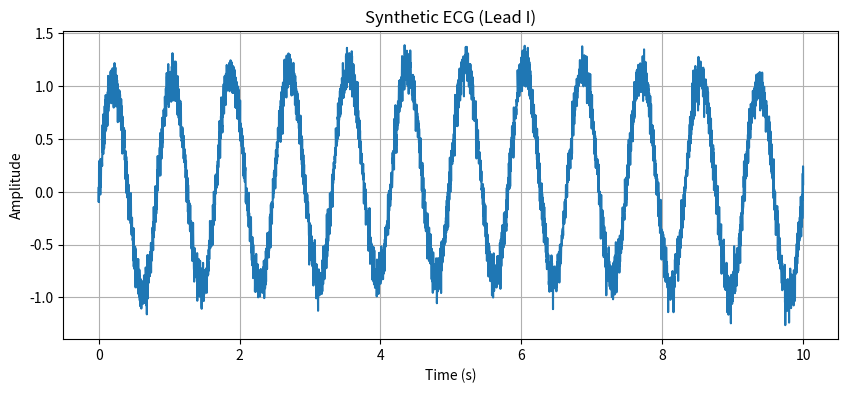

This chart was generated by the following Python code:
#!/usr/bin/env python3
"""
Script to create a sample ECG file for testing
"""
import os
import numpy as np
import matplotlib.pyplot as plt

def create_synthetic_ecg(samples=5000, num_leads=12, save_path="sample_ecg.npy"):
    """
    Create a synthetic ECG signal and save it as a .npy file
    
    Args:
        samples: Number of samples
        num_leads: Number of leads
        save_path: Path to save the .npy file
    """
    print(f"Creating synthetic ECG with {num_leads} leads and {samples} samples...")
    
    # Create time array
    t = np.linspace(0, 10, samples)
    
    # Create ECG data array
    ecg_data = np.zeros((num_leads, samples))
    
    # Generate synthetic ECG for each lead
    for i in range(num_leads):
        # Base signal (QRS complex simulation)
        signal = np.sin(2 * np.pi * 1.2 * t)
        
        # Add some noise
        noise = np.random.normal(0, 0.1, samples)
        
        # Add some baseline wander
        baseline = 0.2 * np.sin(2 * np.pi * 0.05 * t)
        
        # Combine
        ecg_data[i] = signal + noise + baseline
    
    # Save as .npy file
    np.save(save_path, ecg_data)
    print(f"Saved synthetic ECG to {save_path}")
    
    # Plot the first lead
    plt.figure(figsize=(10, 4))
    plt.plot(t, ecg_data[0])
    plt.title("Synthetic ECG (Lead I)")
    plt.xlabel("Time (s)")
    plt.ylabel("Amplitude")
    plt.grid(True)
    
    # Save plot
    plot_path = save_path.replace(".npy", ".png")
    plt.savefig(plot_path)
    plt.close()
    print(f"Saved plot to {plot_path}")
    
    return ecg_data

def create_batch_ecg(num_samples=5, samples=5000, num_leads=12, save_path="batch_ecg.npy"):
    """
    Create a batch of synthetic ECG signals and save it as a .npy file
    
    Args:
        num_samples: Number of ECG samples in the batch
        samples: Number of samples per ECG
        num_leads: Number of leads
        save_path: Path to save the .npy file
    """
    print(f"Creating batch of {num_samples} synthetic ECGs...")
    
    # Create ECG data array
    batch_data = np.zeros((num_samples, num_leads, samples))
    
    # Generate synthetic ECG for each sample
    for j in range(num_samples):
        # Create time array
        t = np.linspace(0, 10, samples)
        
        # Generate synthetic ECG for each lead
        for i in range(num_leads):
            # Base signal (QRS complex simulation)
            signal = np.sin(2 * np.pi * 1.2 * t)
            
            # Add some noise
            noise = np.random.normal(0, 0.1, samples)
            
            # Add some baseline wander
            baseline = 0.2 * np.sin(2 * np.pi * 0.05 * t)
            
            # Combine
            batch_data[j, i] = signal + noise + baseline
    
    # Save as .npy file
    np.save(save_path, batch_data)
    print(f"Saved batch of synthetic ECGs to {save_path}")
    
    return batch_data

if __name__ == "__main__":
    # Create directory for sample data if it doesn't exist
    os.makedirs("sample_data", exist_ok=True)
    
    # Create a single ECG
    create_synthetic_ecg(save_path="sample_data/single_ecg.npy")
    
    # Create a batch of ECGs
    create_batch_ecg(num_samples=5, save_path="sample_data/batch_ecg.npy")
    
    print("Done!") 
